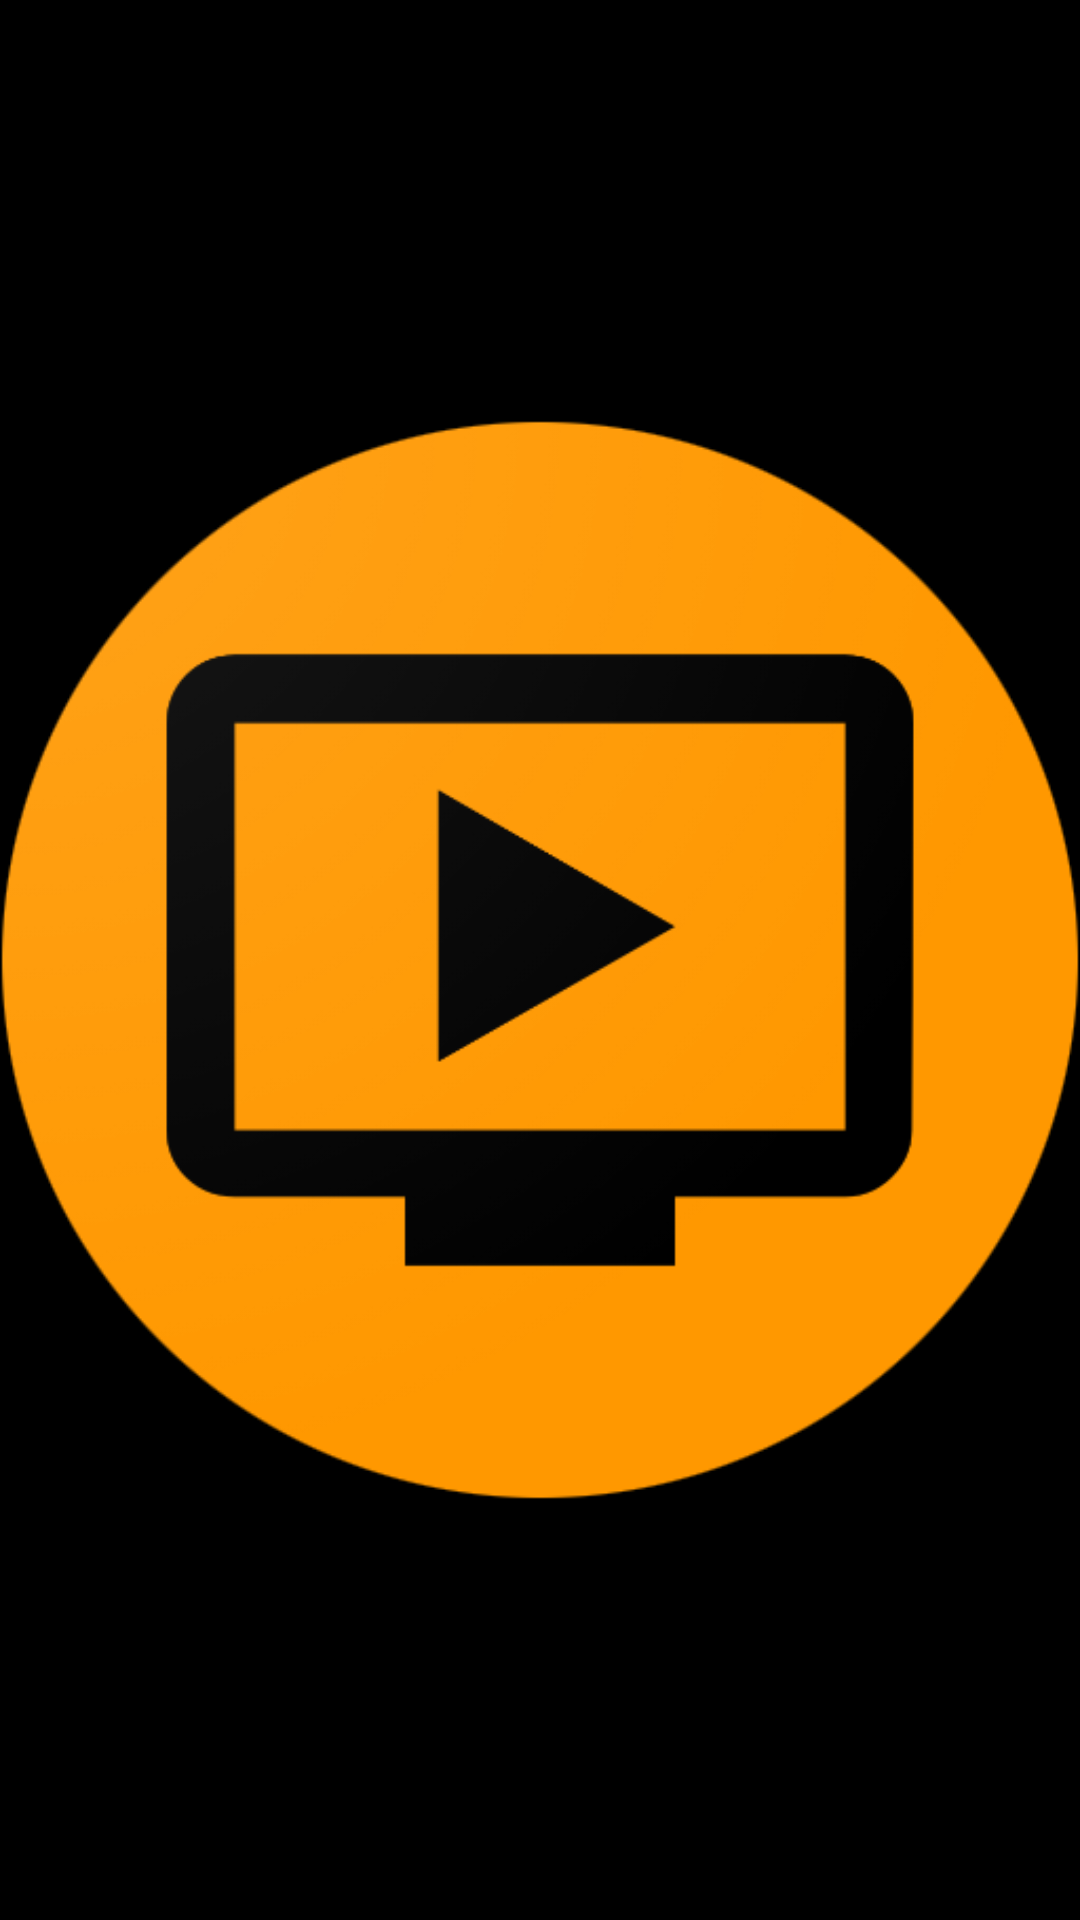

Produce the Android XML layout that renders to this screen, including the resource entries it uses.
<!-- AndroidManifest.xml: application theme Theme.AppSelectTestTask -->
<!-- res/layout/splashscreen.xml -->
<?xml version="1.0" encoding="utf-8"?>
<LinearLayout xmlns:android="http://schemas.android.com/apk/res/android"
    xmlns:tools="http://schemas.android.com/tools"
    android:layout_width="match_parent"
    android:layout_height="match_parent"
    tools:context=".view.Splashscreen"
    android:background="@color/black">

    <ImageView
        android:contentDescription="@string/app_icon"
        android:layout_width="match_parent"
        android:layout_height="match_parent"
        android:src="@drawable/high_resolution">
    </ImageView>

</LinearLayout>
<!-- resources referenced by this layout -->
<resources>
  <color name="black">#FF000000</color>
  <!-- drawable high_resolution: png bitmap (drawable-v24, 34562 bytes) -->
  <string name="app_icon">App icon</string>
  <style name="Theme.AppSelectTestTask" parent="Theme.MaterialComponents.DayNight.NoActionBar">
          
          <item name="colorPrimary">@color/purple_500</item>
          <item name="colorPrimaryVariant">@color/purple_700</item>
          <item name="colorOnPrimary">@color/white</item>
          
          <item name="colorSecondary">@color/teal_200</item>
          <item name="colorSecondaryVariant">@color/teal_700</item>
          <item name="colorOnSecondary">@color/black</item>
          
          <item name="android:statusBarColor" tools:targetApi="l">?attr/colorPrimaryVariant</item>
          
      </style>
  <color name="purple_500">#FF6200EE</color>
  <color name="purple_700">#FF3700B3</color>
  <color name="white">#FFFFFFFF</color>
  <color name="teal_200">#FF03DAC5</color>
  <color name="teal_700">#FF018786</color>
</resources>
